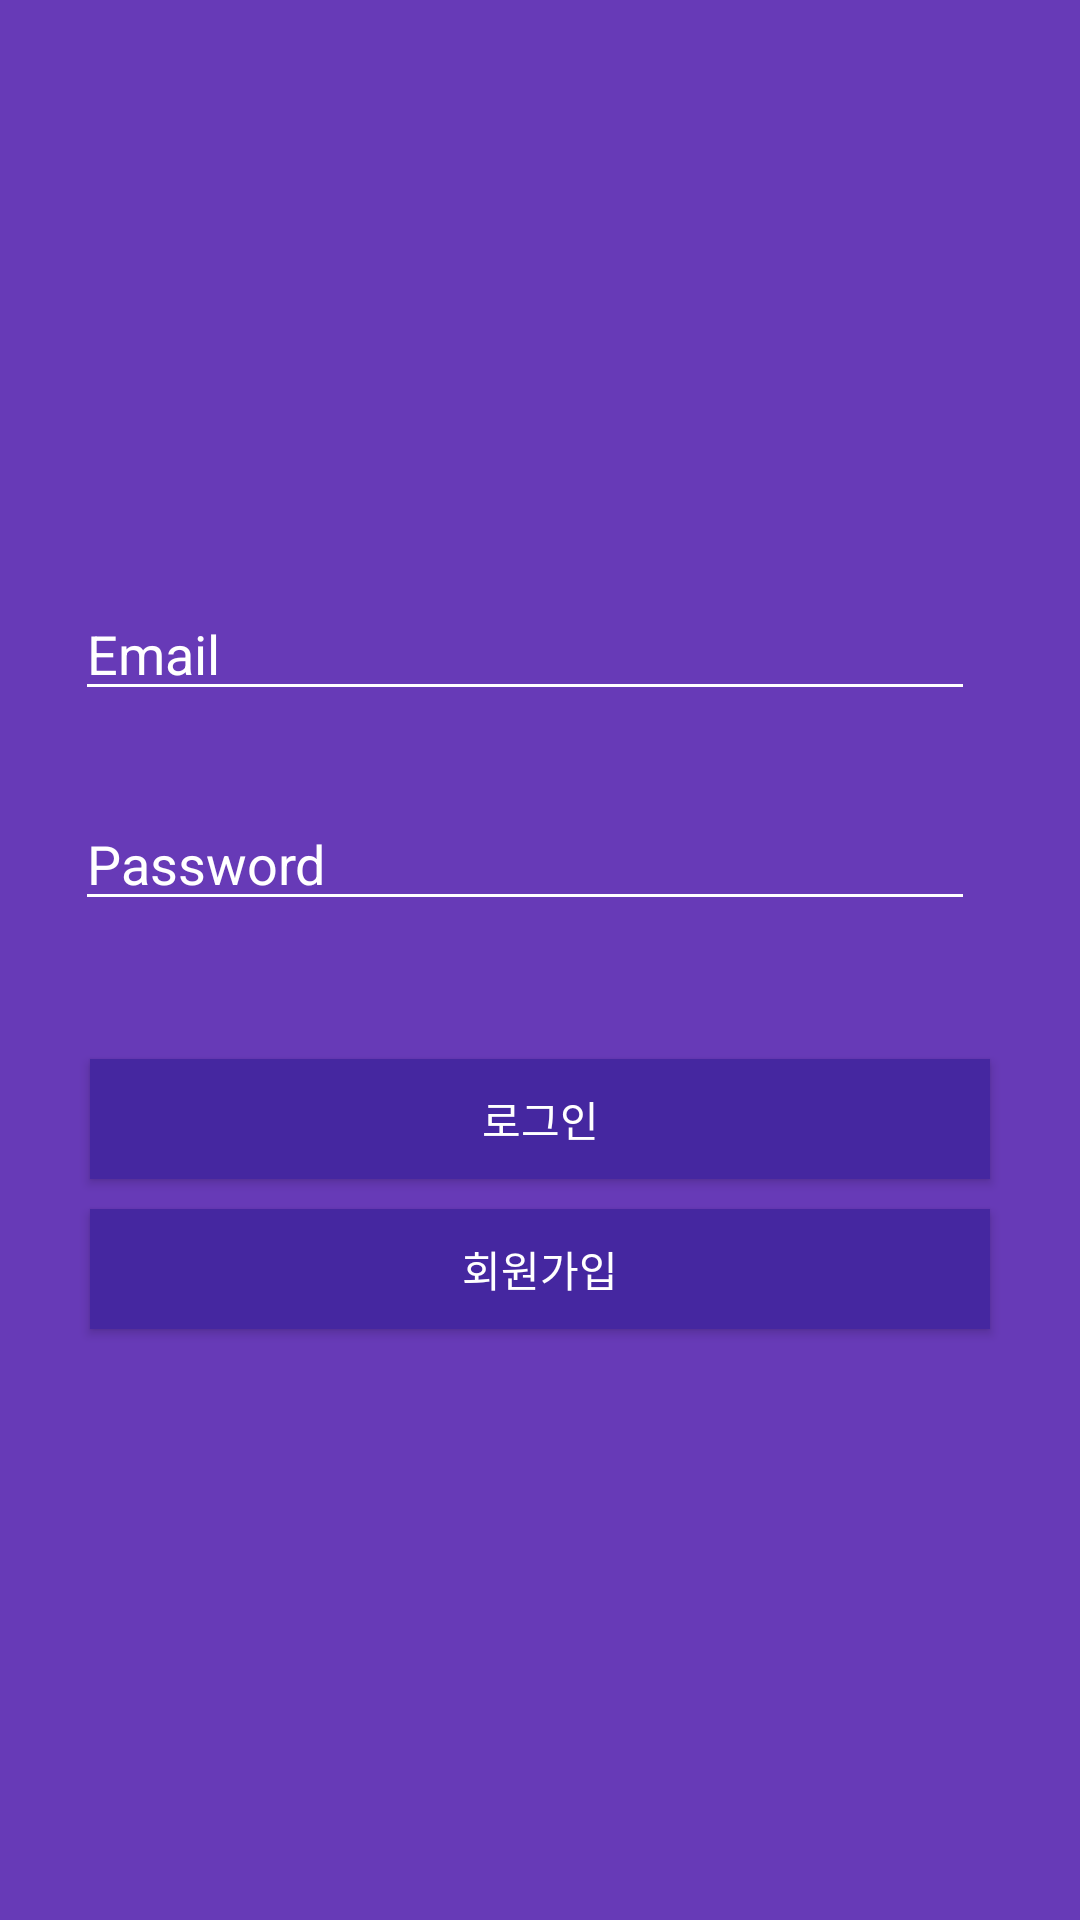

Write the Android layout XML for this screen, with the resource values it uses.
<!-- AndroidManifest.xml: application theme AppTheme -->
<!-- res/layout/activity_main.xml -->
<?xml version="1.0" encoding="utf-8"?>
<LinearLayout xmlns:android="http://schemas.android.com/apk/res/android"
    xmlns:tools="http://schemas.android.com/tools"
    android:layout_width="match_parent"
    android:layout_height="match_parent"
    tools:context="net.iwin247.calendar.Reg"
    android:orientation="vertical"
    android:background="#673AB7"
    android:gravity="center_vertical|center_horizontal|center">


    <EditText
        android:textColor="#FFF"
        android:inputType="textWebEmailAddress"
        android:theme="@style/MyEditText"
        android:id="@+id/Email"
        android:layout_width="300dp"
        android:layout_height="40dp"
        android:hint="Email"
        android:textColorHint="#FFF"
        android:layout_marginRight="5dp" />
    <EditText
        android:textColor="#FFF"
        android:inputType="textPassword"
        android:textColorHint="#FFF"
        android:theme="@style/MyEditText"
        android:layout_marginTop="30dp"
        android:hint="Password"
        android:id="@+id/password"
        android:layout_width="300dp"
        android:layout_height="40dp"
        android:layout_marginRight="5dp" />




    <TextView
        android:id="@+id/error"
        android:text=""
        android:textAlignment="center"
        android:textColor="#D50000"
        android:layout_width="300dp"
        android:layout_height="36dp" />

    <Button
        android:id="@+id/Login"
        android:textColor="#FFF"
        android:text="로그인"
        android:background="#4527A0"
        android:layout_marginTop="10dp"
        android:layout_width="300dp"
        android:layout_height="40dp" />


    <Button
        android:id="@+id/Reg"
        android:textColor="#FFF"
        android:text="회원가입"
        android:background="#4527A0"
        android:layout_marginTop="10dp"
        android:layout_width="300dp"
        android:layout_height="40dp" />



</LinearLayout>
<!-- resources referenced by this layout -->
<resources>
  <style name="MyEditText" parent="Theme.AppCompat.Light">
          <item name="colorControlNormal">#FFF</item>
          <item name="colorControlActivated">#FFF</item>
          <item name="colorControlHighlight">#FFF</item>"
      </style>
  <style name="AppTheme" parent="Theme.AppCompat.Light.NoActionBar">
          
          <item name="colorPrimary">@color/colorPrimary</item>
          <item name="colorPrimaryDark">@color/colorPrimaryDark</item>
          <item name="colorAccent">@color/colorAccent</item>
      </style>
  <color name="colorPrimary">#3F51B5</color>
  <color name="colorPrimaryDark">#303F9F</color>
  <color name="colorAccent">#FF4081</color>
</resources>
